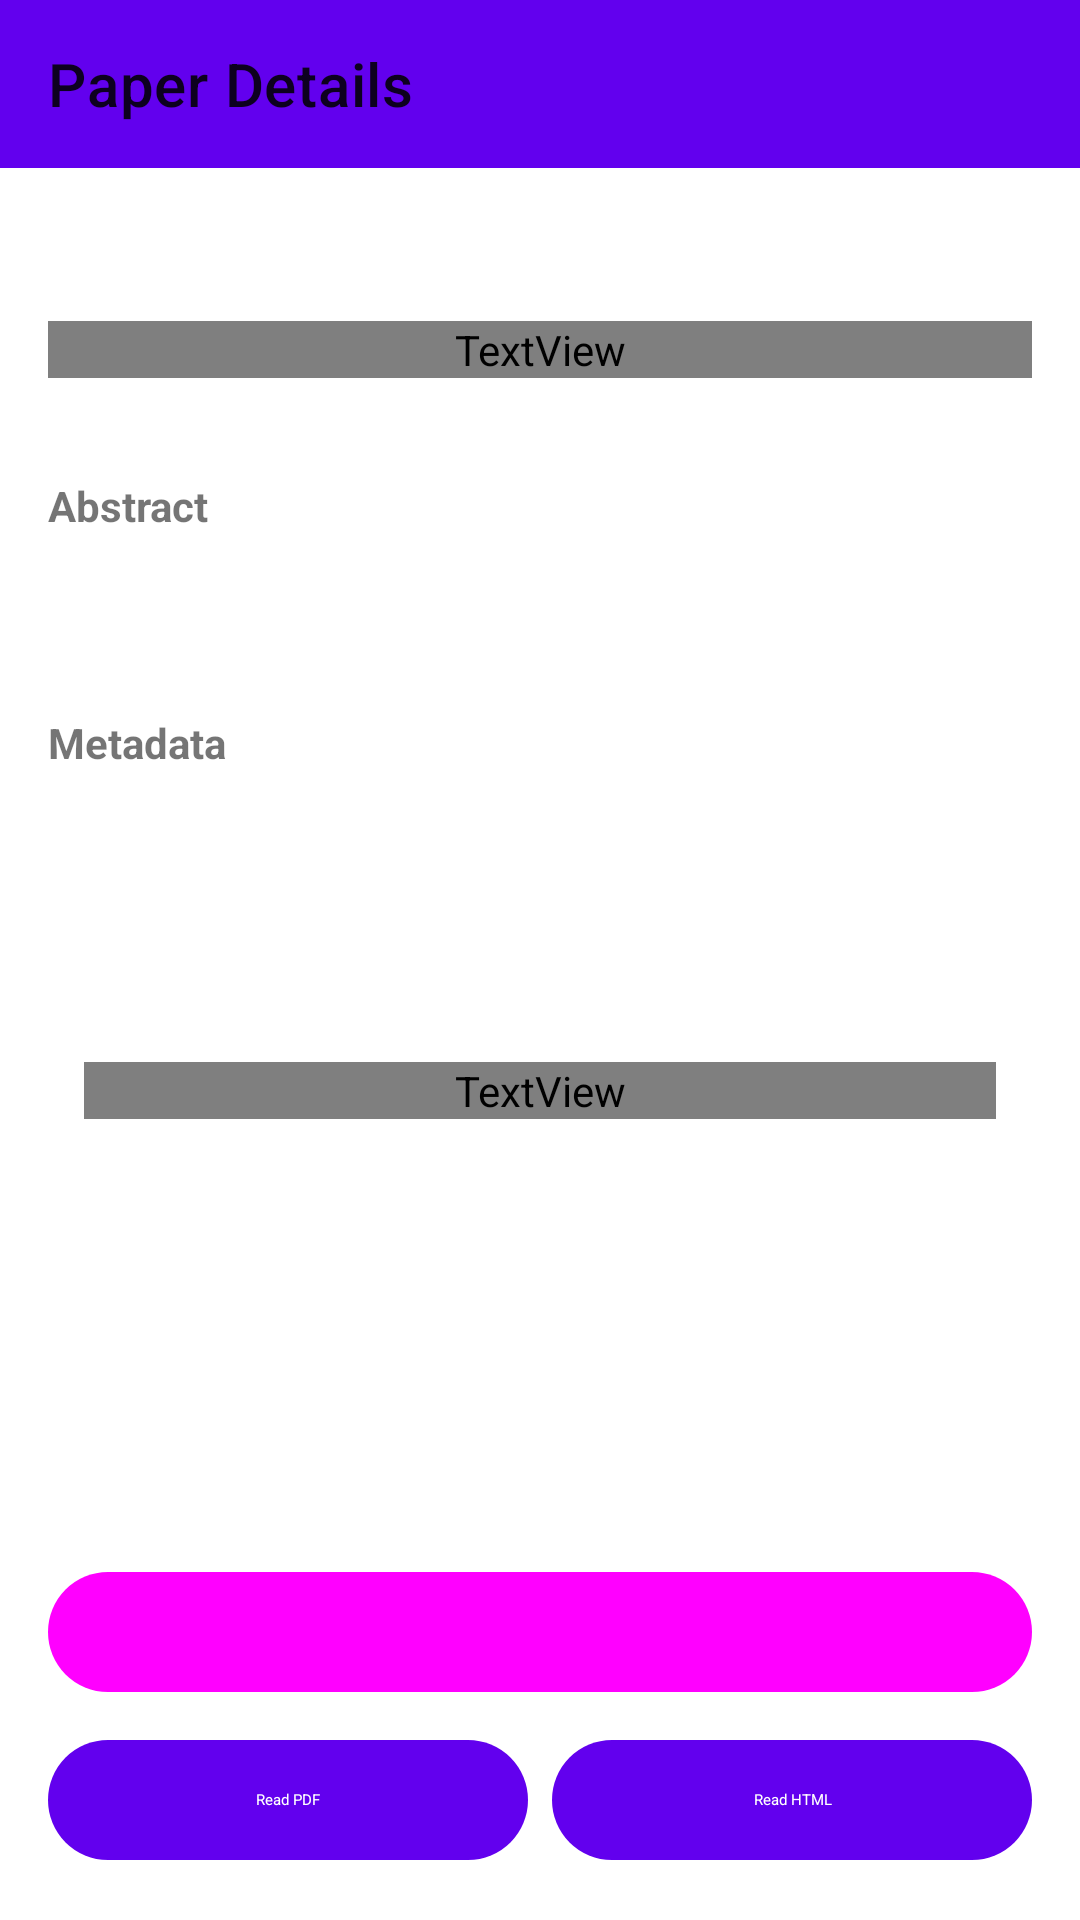

Write the Android layout XML for this screen, with the resource values it uses.
<!-- AndroidManifest.xml: application theme AppTheme -->
<!-- res/layout/fragment_paper_details.xml -->
<?xml version="1.0" encoding="utf-8"?>

<androidx.constraintlayout.widget.ConstraintLayout xmlns:android="http://schemas.android.com/apk/res/android"
    xmlns:app="http://schemas.android.com/apk/res-auto"
    android:layout_width="match_parent"
    android:layout_height="match_parent">

    <com.google.android.material.appbar.AppBarLayout
        android:id="@+id/abl_details"
        android:layout_width="match_parent"
        android:layout_height="wrap_content"
        app:layout_constraintTop_toTopOf="parent">

        <com.google.android.material.appbar.MaterialToolbar
            android:id="@+id/tb_details"
            android:layout_width="match_parent"
            android:layout_height="?attr/actionBarSize"
            app:navigationIcon="@drawable/arrow_back_24dp_e3e3e3_fill0_wght400_grad0_opsz24"
            app:title="Paper Details" />

    </com.google.android.material.appbar.AppBarLayout>

    <androidx.core.widget.NestedScrollView
        android:id="@+id/nsv_content"
        android:layout_width="match_parent"
        android:layout_height="0dp"
        app:layout_constraintBottom_toTopOf="@+id/ll_actions"
        app:layout_constraintTop_toBottomOf="@id/abl_details">

        <LinearLayout
            android:layout_width="match_parent"
            android:layout_height="wrap_content"
            android:orientation="vertical"
            android:padding="16dp">

            <com.google.android.material.chip.ChipGroup
                android:id="@+id/cg_categories"
                android:layout_width="match_parent"
                android:layout_height="wrap_content"
                android:layout_marginBottom="8dp"
                app:chipSpacingHorizontal="8dp" />

            <TextView
                android:id="@+id/tv_title"
                style="?attr/textAppearanceHeadlineSmall"
                android:layout_width="match_parent"
                android:layout_height="wrap_content"
                android:textStyle="bold" />

            <TextView
                android:id="@+id/tv_authors"
                style="?attr/textAppearanceTitleMedium"
                android:layout_width="match_parent"
                android:layout_height="wrap_content"
                android:layout_marginTop="8dp"
                android:textColor="?attr/colorOnSurfaceVariant" />

            <View
                android:layout_width="match_parent"
                android:layout_height="1dp"
                android:layout_marginTop="16dp"
                android:background="?attr/colorOutlineVariant" />

            <TextView
                style="?attr/textAppearanceTitleMedium"
                android:layout_width="match_parent"
                android:layout_height="wrap_content"
                android:layout_marginTop="16dp"
                android:text="@string/abstract_label"
                android:textStyle="bold" />

            <TextView
                android:id="@+id/tv_abstract"
                style="?attr/textAppearanceBodyLarge"
                android:layout_width="match_parent"
                android:layout_height="wrap_content"
                android:layout_marginTop="8dp"
                android:lineSpacingExtra="4dp" />

            <View
                android:layout_width="match_parent"
                android:layout_height="1dp"
                android:layout_marginTop="16dp"
                android:background="?attr/colorOutlineVariant" />

            <TextView
                style="?attr/textAppearanceTitleMedium"
                android:layout_width="match_parent"
                android:layout_height="wrap_content"
                android:layout_marginTop="16dp"
                android:text="@string/metadata_label"
                android:textStyle="bold" />

            <TextView
                android:id="@+id/tv_arxiv_id"
                style="?attr/textAppearanceBodyMedium"
                android:layout_width="match_parent"
                android:layout_height="wrap_content"
                android:layout_marginTop="8dp" />

            <TextView
                android:id="@+id/tv_published_date"
                style="?attr/textAppearanceBodyMedium"
                android:layout_width="match_parent"
                android:layout_height="wrap_content"
                android:layout_marginTop="4dp" />

            <TextView
                android:id="@+id/tv_updated_date"
                style="?attr/textAppearanceBodyMedium"
                android:layout_width="match_parent"
                android:layout_height="wrap_content"
                android:layout_marginTop="4dp" />

            <LinearLayout
                android:id="@+id/ll_comment_container"
                android:layout_width="match_parent"
                android:layout_height="wrap_content"
                android:layout_marginTop="12dp"
                android:background="?attr/colorSurfaceVariant"
                android:orientation="vertical"
                android:padding="12dp">

                <TextView
                    style="?attr/textAppearanceLabelLarge"
                    android:layout_width="match_parent"
                    android:layout_height="wrap_content"
                    android:text="@string/comments_label"
                    android:textColor="?attr/colorOnSurfaceVariant" />

                <TextView
                    android:id="@+id/tv_comment"
                    style="?attr/textAppearanceBodyMedium"
                    android:layout_width="match_parent"
                    android:layout_height="wrap_content"
                    android:layout_marginTop="4dp" />
            </LinearLayout>

        </LinearLayout>
    </androidx.core.widget.NestedScrollView>

    <LinearLayout
        android:id="@+id/ll_actions"
        android:layout_width="match_parent"
        android:layout_height="wrap_content"
        android:elevation="8dp"
        android:orientation="vertical"
        android:padding="16dp"
        app:layout_constraintBottom_toBottomOf="parent">

        <com.google.android.material.button.MaterialButton
            android:id="@+id/btn_save"
            style="@style/Widget.Material3.Button.TonalButton"
            android:layout_width="match_parent"
            android:layout_height="wrap_content"
            android:text="@string/save_to_read_later"
            app:icon="@drawable/bookmark_add_24dp_e3e3e3_fill0_wght400_grad0_opsz24" />

        <LinearLayout
            android:layout_width="match_parent"
            android:layout_height="wrap_content"
            android:layout_marginTop="8dp"
            android:orientation="horizontal">

            <com.google.android.material.button.MaterialButton
                android:id="@+id/btn_read_pdf"
                style="@style/Widget.Material3.Button"
                android:layout_width="0dp"
                android:layout_height="wrap_content"
                android:layout_weight="1"
                android:text="@string/read_pdf" />

            <com.google.android.material.button.MaterialButton
                android:id="@+id/btn_read_html"
                style="@style/Widget.Material3.Button"
                android:layout_width="0dp"
                android:layout_height="wrap_content"
                android:layout_marginStart="8dp"
                android:layout_weight="1"
                android:text="@string/read_html" />
        </LinearLayout>

    </LinearLayout>

    <com.google.android.material.progressindicator.CircularProgressIndicator
        android:id="@+id/pb_loading"
        android:layout_width="wrap_content"
        android:layout_height="wrap_content"
        android:indeterminate="true"
        android:visibility="gone"
        app:layout_constraintBottom_toBottomOf="parent"
        app:layout_constraintEnd_toEndOf="parent"
        app:layout_constraintStart_toStartOf="parent"
        app:layout_constraintTop_toTopOf="parent" />

</androidx.constraintlayout.widget.ConstraintLayout>
<!-- resources referenced by this layout -->
<resources>
  <!-- drawable bookmark_add_24dp_e3e3e3_fill0_wght400_grad0_opsz24 (drawable) -->
  <vector xmlns:android="http://schemas.android.com/apk/res/android"
      android:width="24dp"
      android:height="24dp"
      android:viewportWidth="960"
      android:viewportHeight="960">
    <path
        android:pathData="M200,840v-640q0,-33 23.5,-56.5T280,120h240v80L280,200v518l200,-86 200,86v-278h80v400L480,720 200,840ZM280,200h240,-240ZM680,360v-80h-80v-80h80v-80h80v80h80v80h-80v80h-80Z"
        android:fillColor="#e3e3e3"/>
  </vector>
  <string name="abstract_label">Abstract</string>
  <string name="comments_label">Comments</string>
  <string name="metadata_label">Metadata</string>
  <string name="read_html">Read HTML</string>
  <string name="read_pdf">Read PDF</string>
  <string name="save_to_read_later">Save to Read Later</string>
</resources>
